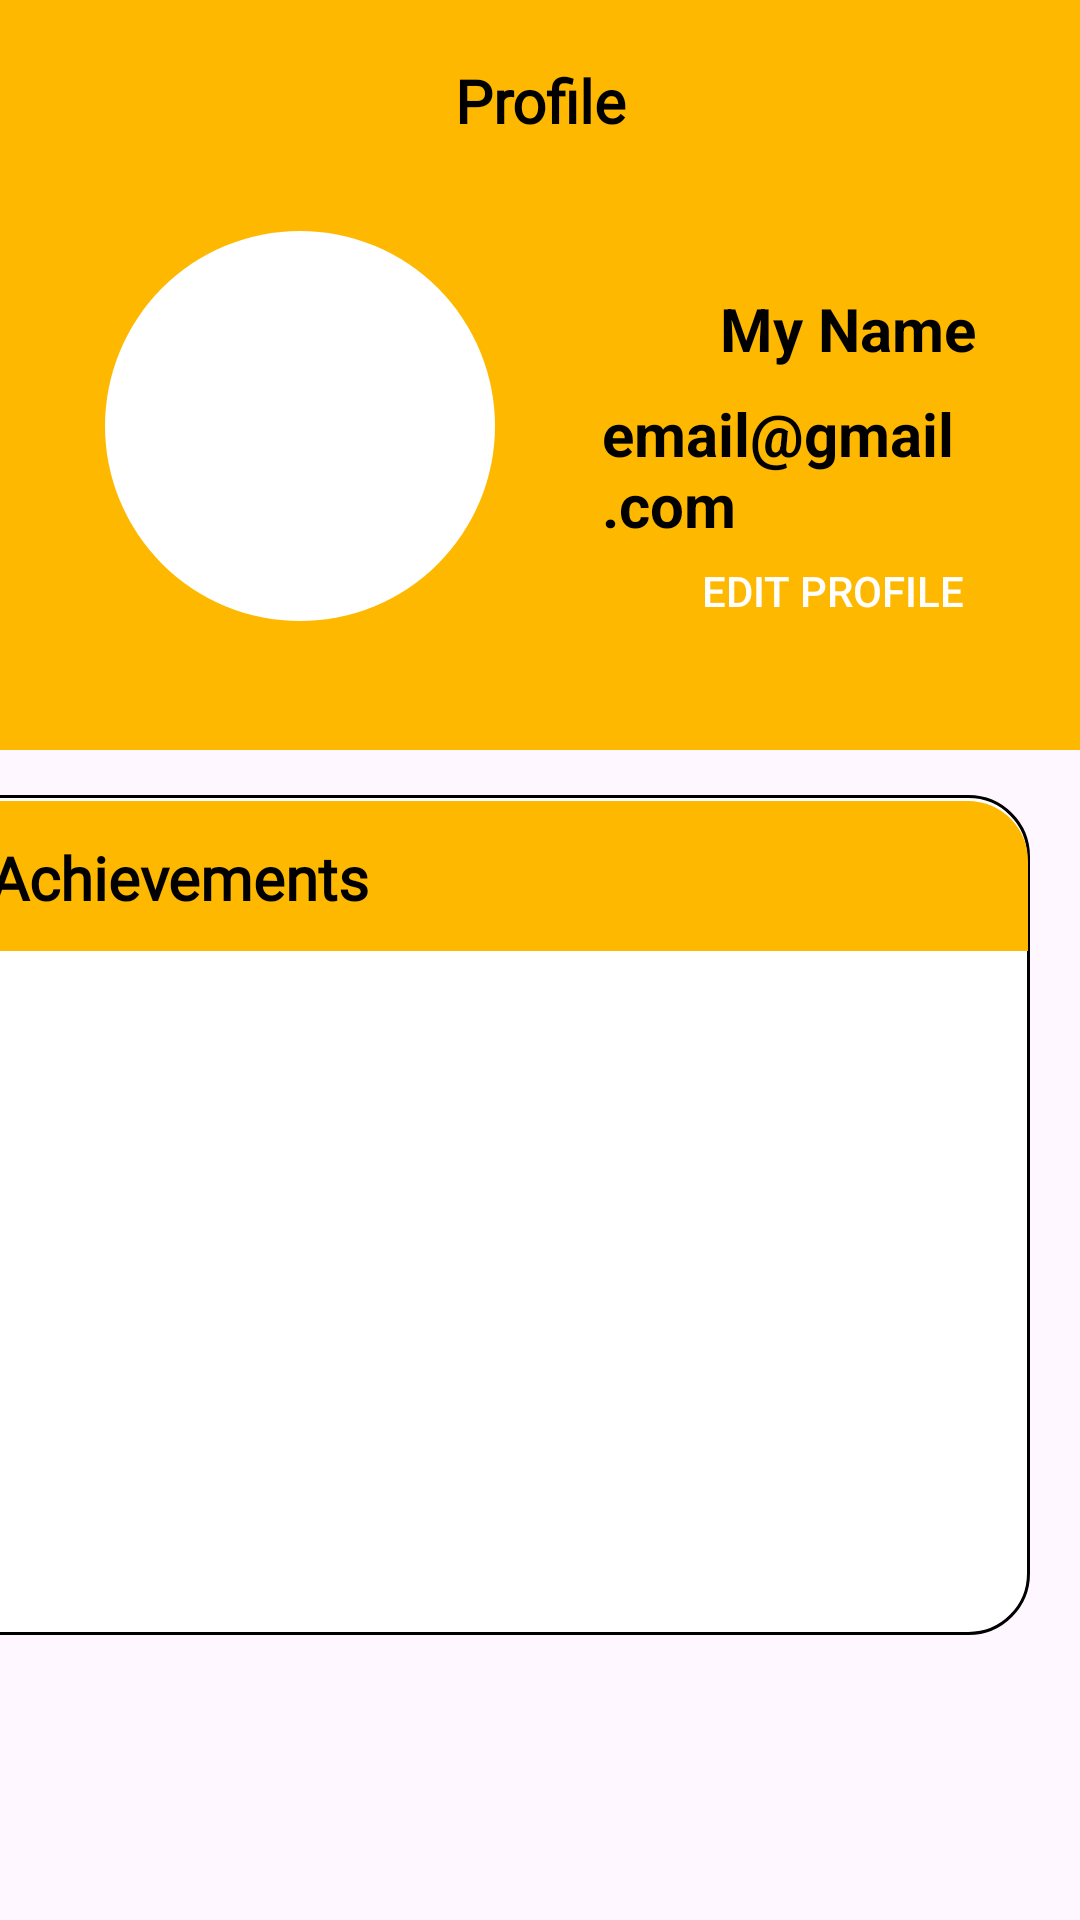

The Android layout XML behind this screen, and the referenced resources:
<!-- AndroidManifest.xml: application theme Theme.SignUpUI -->
<!-- res/layout/activity_profile.xml -->
<?xml version="1.0" encoding="utf-8"?>
<LinearLayout xmlns:android="http://schemas.android.com/apk/res/android"
    xmlns:tools="http://schemas.android.com/tools"
    android:layout_width="match_parent"
    android:layout_height="match_parent"
    tools:context=".ProfilePage"
    android:orientation="horizontal">

    <RelativeLayout
        android:layout_width="match_parent"
        android:layout_height="250dp">

        <LinearLayout
            android:layout_width="match_parent"
            android:layout_height="300dp"
            android:background="#FFB800"
            android:orientation="vertical">

            <TextView
                android:id="@+id/text"
                android:layout_width="wrap_content"
                android:layout_height="wrap_content"
                android:layout_gravity="center_horizontal"
                android:fontFamily="@font/ericaone"
                android:text="Profile"
                android:textAlignment="center"
                android:textSize="20sp"
                android:textStyle="bold"
                android:textColor="@color/black"
                android:layout_marginTop="20sp"
                />
            <LinearLayout
                android:layout_width="match_parent"
                android:layout_height="wrap_content"
                android:orientation="horizontal"
                android:layout_marginTop="30sp">

                <ImageView
                    android:layout_width="wrap_content"
                    android:layout_height="wrap_content"
                    android:layout_gravity="start"
                    android:src="@drawable/profilepic"
                    android:layout_marginStart="35sp" />
                <TextView
                    android:id="@+id/usernameTV"
                    android:layout_width="wrap_content"
                    android:layout_height="wrap_content"
                    android:text="My Name"
                    android:textColor="@color/black"
                    android:textSize="20sp"
                    android:textStyle="bold"
                    android:layout_marginTop="10sp"
                    android:layout_marginStart="75dp"
                    />
                <TextView
                    android:id="@+id/emailTV"
                    android:layout_width="wrap_content"
                    android:layout_height="wrap_content"
                    android:text="email@gmail.com"
                    android:textColor="@color/black"
                    android:textSize="20sp"
                    android:textStyle="bold"
                    android:layout_marginTop="45dp"
                    android:layout_marginStart="-125dp"
                    />
                <Button

                    android:id="@+id/button"
                    android:layout_width="145dp"
                    android:layout_height="50dp"
                    android:layout_marginStart="-155dp"
                    android:layout_marginTop="95dp"
                    android:background="@drawable/btn_edit"
                    android:text="Edit Profile"
                    android:textColor="@color/white"/>

            </LinearLayout>

        </LinearLayout>

    </RelativeLayout>
    <LinearLayout
        android:layout_width="378dp"
        android:layout_height="280dp"
        android:layout_marginTop="265dp"
        android:layout_marginStart="-395dp"
        android:background="@drawable/brd">
    </LinearLayout>

    <LinearLayout
        android:layout_width="376dp"
        android:layout_height="50dp"
        android:layout_marginTop="267dp"
        android:layout_marginStart="-377dp"
        android:background="@drawable/achievements_list">
        <TextView
            android:layout_width="match_parent"
            android:layout_height="match_parent"
            android:text="Achievements"
            android:textColor="@color/black"
            android:fontFamily="@font/dmsans"
            android:textStyle="bold"
            android:layout_marginStart="30dp"
            android:layout_marginTop="12dp"
            android:textSize="20dp"/>

    </LinearLayout>

</LinearLayout>
<!-- resources referenced by this layout -->
<resources>
  <color name="black">#FF000000</color>
  <color name="white">#FFFFFFFF</color>
  <!-- drawable achievements_list (drawable) -->
  <?xml version="1.0" encoding="utf-8"?>
  <shape xmlns:android="http://schemas.android.com/apk/res/android">
      <solid
          android:color="#FFB800"/>
  
      <corners android:radius="20sp"
          android:bottomRightRadius="0dp"
          android:bottomLeftRadius="0dp"
          android:topLeftRadius="20dp"
          android:topRightRadius="20dp"/>
  
  </shape>
  <!-- drawable brd (drawable) -->
  <?xml version="1.0" encoding="utf-8"?>
  <shape xmlns:android="http://schemas.android.com/apk/res/android">
      <solid
          android:color="@color/white"/>
      <stroke
          android:width="1dp"
          android:color="@color/black"></stroke>
      <corners android:radius="20sp"/>
  </shape>
  <!-- drawable profilepic (drawable) -->
  <vector xmlns:android="http://schemas.android.com/apk/res/android"
      android:width="130dp"
      android:height="130dp"
      android:viewportWidth="130"
      android:viewportHeight="130">
    <path
        android:pathData="M65,65m-65,0a65,65 0,1 1,130 0a65,65 0,1 1,-130 0"
        android:fillColor="#ffffff" />
  </vector>
  <style name="Theme.SignUpUI" parent="Base.Theme.Promee" />
  <style name="Base.Theme.Promee" parent="Theme.Material3.DayNight.NoActionBar">
          
          <item name="colorPrimary">@color/black</item>
      </style>
</resources>
